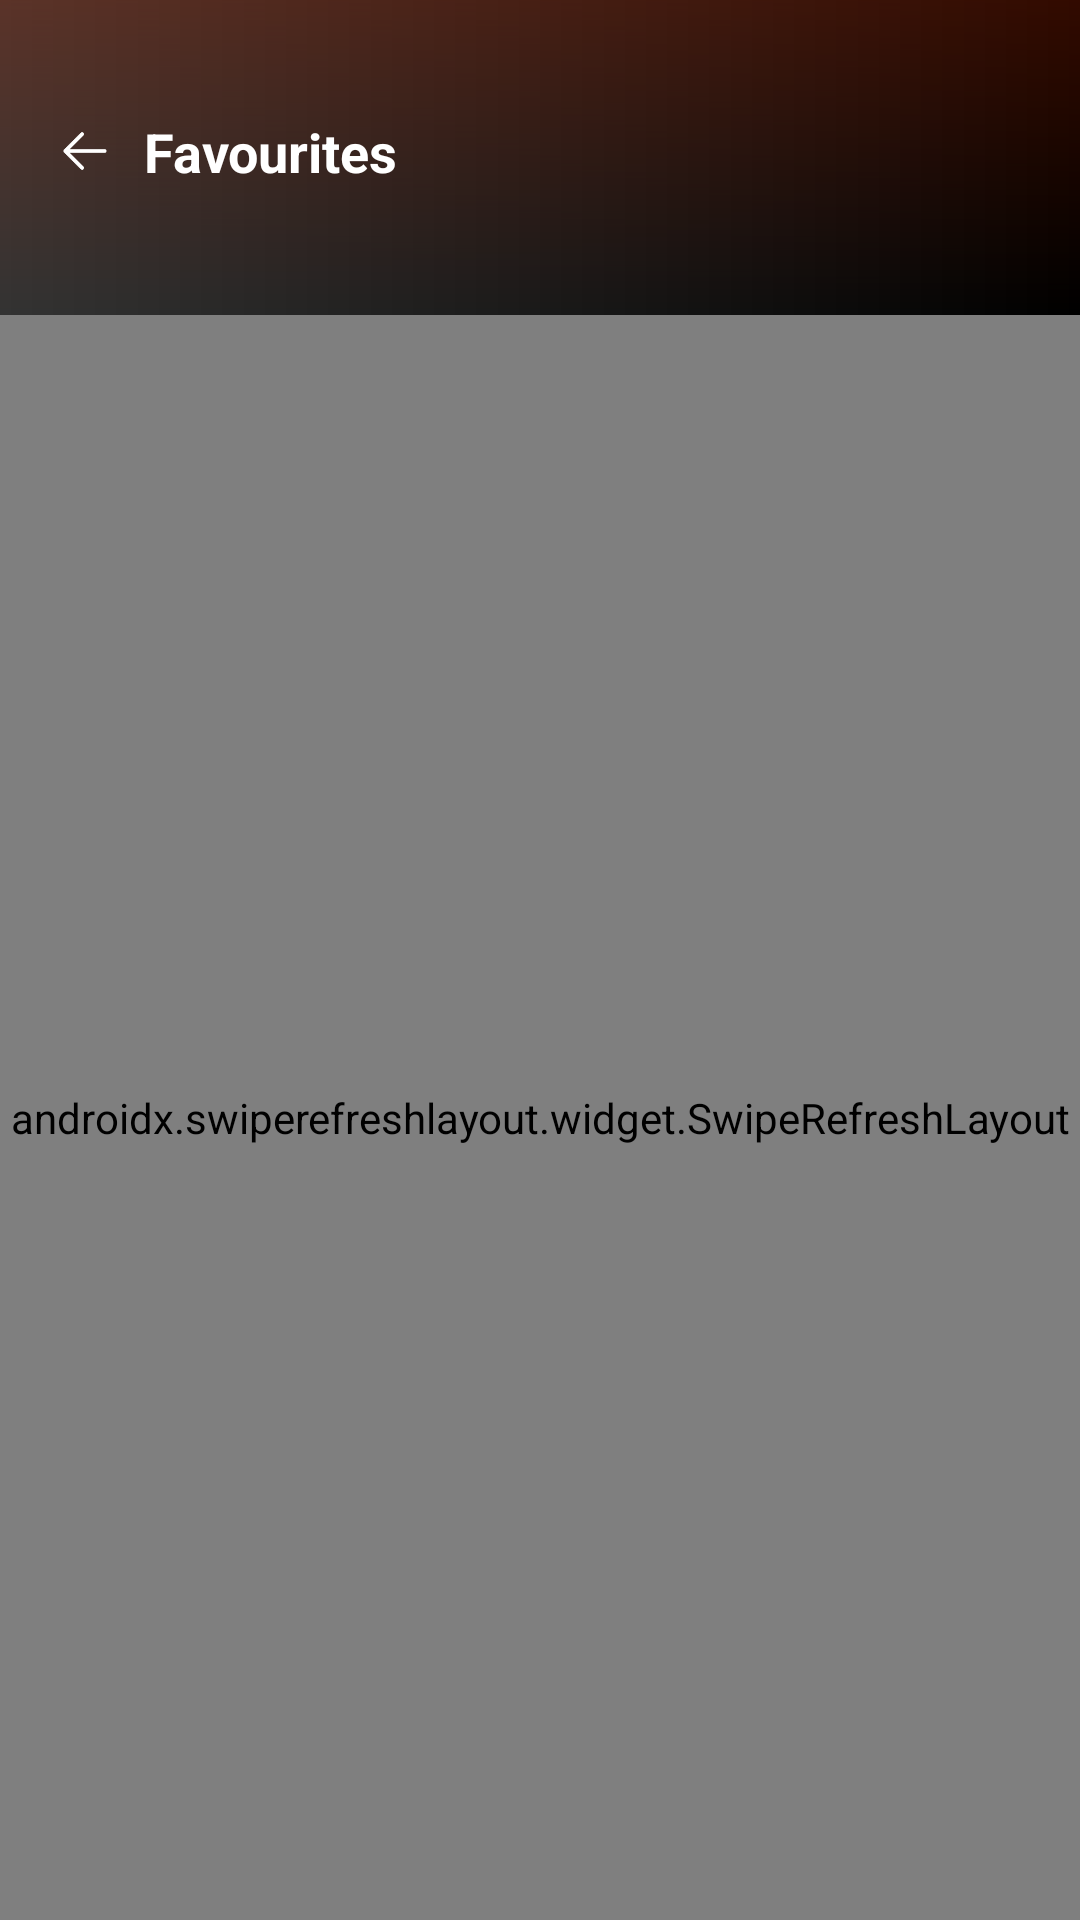

Produce the Android XML layout that renders to this screen, including the resource entries it uses.
<!-- AndroidManifest.xml: application theme Theme.SceneSpotNersion2 -->
<!-- res/layout/fragment_favourites.xml -->
<?xml version="1.0" encoding="utf-8"?>
<LinearLayout xmlns:android="http://schemas.android.com/apk/res/android"
    xmlns:tools="http://schemas.android.com/tools"
    android:layout_width="match_parent"
    xmlns:app="http://schemas.android.com/apk/res-auto"
    android:layout_height="match_parent"
    android:background="@drawable/bg_2"
    android:orientation="vertical"
    tools:context=".main.favourites.FavouritesFragment">

    <androidx.constraintlayout.widget.ConstraintLayout
        android:layout_width="match_parent"
        android:layout_height="105dp">

        <View
            android:layout_width="match_parent"
            android:layout_height="105dp"
            android:alpha="0.2"
            android:background="@drawable/header_bg"
            app:layout_constraintEnd_toEndOf="parent"
            app:layout_constraintStart_toStartOf="parent"
            app:layout_constraintTop_toTopOf="parent" />

        <LinearLayout
            android:layout_width="match_parent"
            android:layout_height="wrap_content"
            android:layout_marginHorizontal="16dp"
            android:layout_weight="1"
            android:orientation="horizontal"
            app:layout_constraintBottom_toBottomOf="parent"
            app:layout_constraintEnd_toEndOf="parent"
            app:layout_constraintStart_toStartOf="parent"
            app:layout_constraintTop_toTopOf="parent">

            <LinearLayout
                android:layout_width="wrap_content"
                android:layout_height="wrap_content"
                android:orientation="horizontal">

                <androidx.constraintlayout.widget.ConstraintLayout
                    android:id="@+id/clProfileBackArrow"
                    android:layout_width="24dp"
                    android:layout_height="24dp"
                    android:layout_marginEnd="8dp">

                    <View
                        android:layout_width="match_parent"
                        android:layout_height="match_parent"
                        android:background="@drawable/toggle_bg" />

                    <ImageView
                        android:id="@+id/ivBackEditProfileBackArrow"
                        android:layout_width="match_parent"
                        android:layout_height="match_parent"
                        android:padding="2dp"
                        android:src="@drawable/back_arrow" />

                </androidx.constraintlayout.widget.ConstraintLayout>

                <TextView
                    android:layout_width="wrap_content"
                    android:layout_height="wrap_content"
                    android:layout_marginEnd="4dp"
                    android:layout_marginBottom="4dp"
                    android:text="Favourites"
                    android:textColor="@color/white"
                    android:textSize="18sp"
                    android:textStyle="bold" />
            </LinearLayout>
        </LinearLayout>
    </androidx.constraintlayout.widget.ConstraintLayout>

    <androidx.swiperefreshlayout.widget.SwipeRefreshLayout
        android:id="@+id/srlFavourites"
        android:layout_width="match_parent"
        android:layout_height="match_parent">

        <androidx.recyclerview.widget.RecyclerView
        android:layout_width="match_parent"
        android:layout_height="match_parent"
        android:id="@+id/rvFavourites"
        tools:listitem="@layout/search_item" />
    </androidx.swiperefreshlayout.widget.SwipeRefreshLayout>


</LinearLayout>
<!-- res/layout/search_item.xml (included above) -->
<?xml version="1.0" encoding="utf-8"?>
<androidx.cardview.widget.CardView xmlns:android="http://schemas.android.com/apk/res/android"
    android:layout_width="match_parent"
    xmlns:app="http://schemas.android.com/apk/res-auto"
    android:layout_height="81dp"
    android:layout_marginHorizontal="16dp"
    android:layout_marginTop="8dp"
    app:backgroundTint="@null"
    app:cardCornerRadius="16dp"
    app:cardElevation="6dp">

    <ImageView
        android:id="@+id/ivSearchImageBackground"
        android:layout_width="match_parent"
        android:layout_height="match_parent"
        android:scaleType="centerCrop"
        android:src="@drawable/movie_item_img" />

    <View
        android:layout_width="match_parent"
        android:layout_height="match_parent"
        android:alpha="0.6"
        android:background="@color/black" />

    <LinearLayout
        android:layout_width="match_parent"
        android:layout_height="match_parent"
        android:gravity="center"
        android:orientation="horizontal">

        <ImageView
            android:id="@+id/ivSearchSeriesImage"
            android:layout_width="57dp"
            android:scaleType="centerCrop"
            android:layout_height="match_parent"
            android:src="@drawable/movie_item_img" />

        <LinearLayout
            android:layout_width="0dp"
            android:layout_weight="1"
            android:layout_marginHorizontal="8dp"
            android:layout_height="wrap_content"
            android:orientation="vertical">

            <TextView
                android:id="@+id/tvSearchSeriesName"
                android:layout_width="wrap_content"
                android:layout_height="wrap_content"
                android:textColor="@color/white"
                android:textSize="14sp"
                android:textStyle="bold"
                android:text="The Walking Dead"/>
            <TextView
                android:id="@+id/tvSearchRunTime"
                android:layout_width="wrap_content"
                android:layout_height="wrap_content"
                android:textColor="@color/white"
                android:textSize="12sp"
                android:text="Episode runtime : 60"/>
            <TextView
                android:id="@+id/tvRating"
                android:layout_width="wrap_content"
                android:layout_height="wrap_content"
                android:textColor="@color/white"
                android:textSize="12sp"
                android:text="IMDB 8.9"/>
            
        </LinearLayout>
        <ImageView
            android:id="@+id/ivSearchBookMark"
            android:layout_width="23dp"
            android:layout_height="26dp"
            android:layout_marginEnd="16dp"
            android:src="@drawable/bookmark"
            app:tint="@color/white"/>
    </LinearLayout>

</androidx.cardview.widget.CardView>
<!-- resources referenced by this layout -->
<resources>
  <color name="black">#FF000000</color>
  <color name="white">#FFFFFFFF</color>
  <!-- drawable back_arrow: png bitmap (drawable, 518 bytes) -->
  <!-- drawable bg_2 (drawable) -->
  <?xml version="1.0" encoding="utf-8"?>
  <shape android:shape="rectangle" xmlns:android="http://schemas.android.com/apk/res/android">
      <gradient android:startColor="@color/black4" android:endColor="@color/black"/>
  
  </shape>
  <!-- drawable bookmark: png bitmap (drawable, 1276 bytes) -->
  <!-- drawable header_bg (drawable) -->
  <?xml version="1.0" encoding="utf-8"?>
  <shape xmlns:android="http://schemas.android.com/apk/res/android"
      android:shape="rectangle">
      <gradient
          android:angle="-5"
          android:endColor="@android:color/transparent"
          android:startColor="@color/orangeRed" />
  
  </shape>
  <!-- drawable movie_item_img: png bitmap (drawable, 755857 bytes) -->
  <!-- drawable toggle_bg (drawable) -->
  <?xml version="1.0" encoding="utf-8"?>
  <shape xmlns:android="http://schemas.android.com/apk/res/android"
      android:shape="rectangle">
      <corners android:radius="8dp" />
      <solid android:color="@color/orangeRed2" />
  </shape>
  <style name="Theme.SceneSpotNersion2" parent="Base.Theme.SceneSpotNersion2" />
  <color name="black4">#333333</color>
  <color name="orangeRed">#F83600</color>
  <color name="orangeRed2">#351910</color>
  <style name="Base.Theme.SceneSpotNersion2" parent="Theme.Material3.DayNight.NoActionBar">
          
          <item name="colorPrimary">@color/black2</item>
      </style>
  <color name="black2">#191B1E</color>
</resources>
